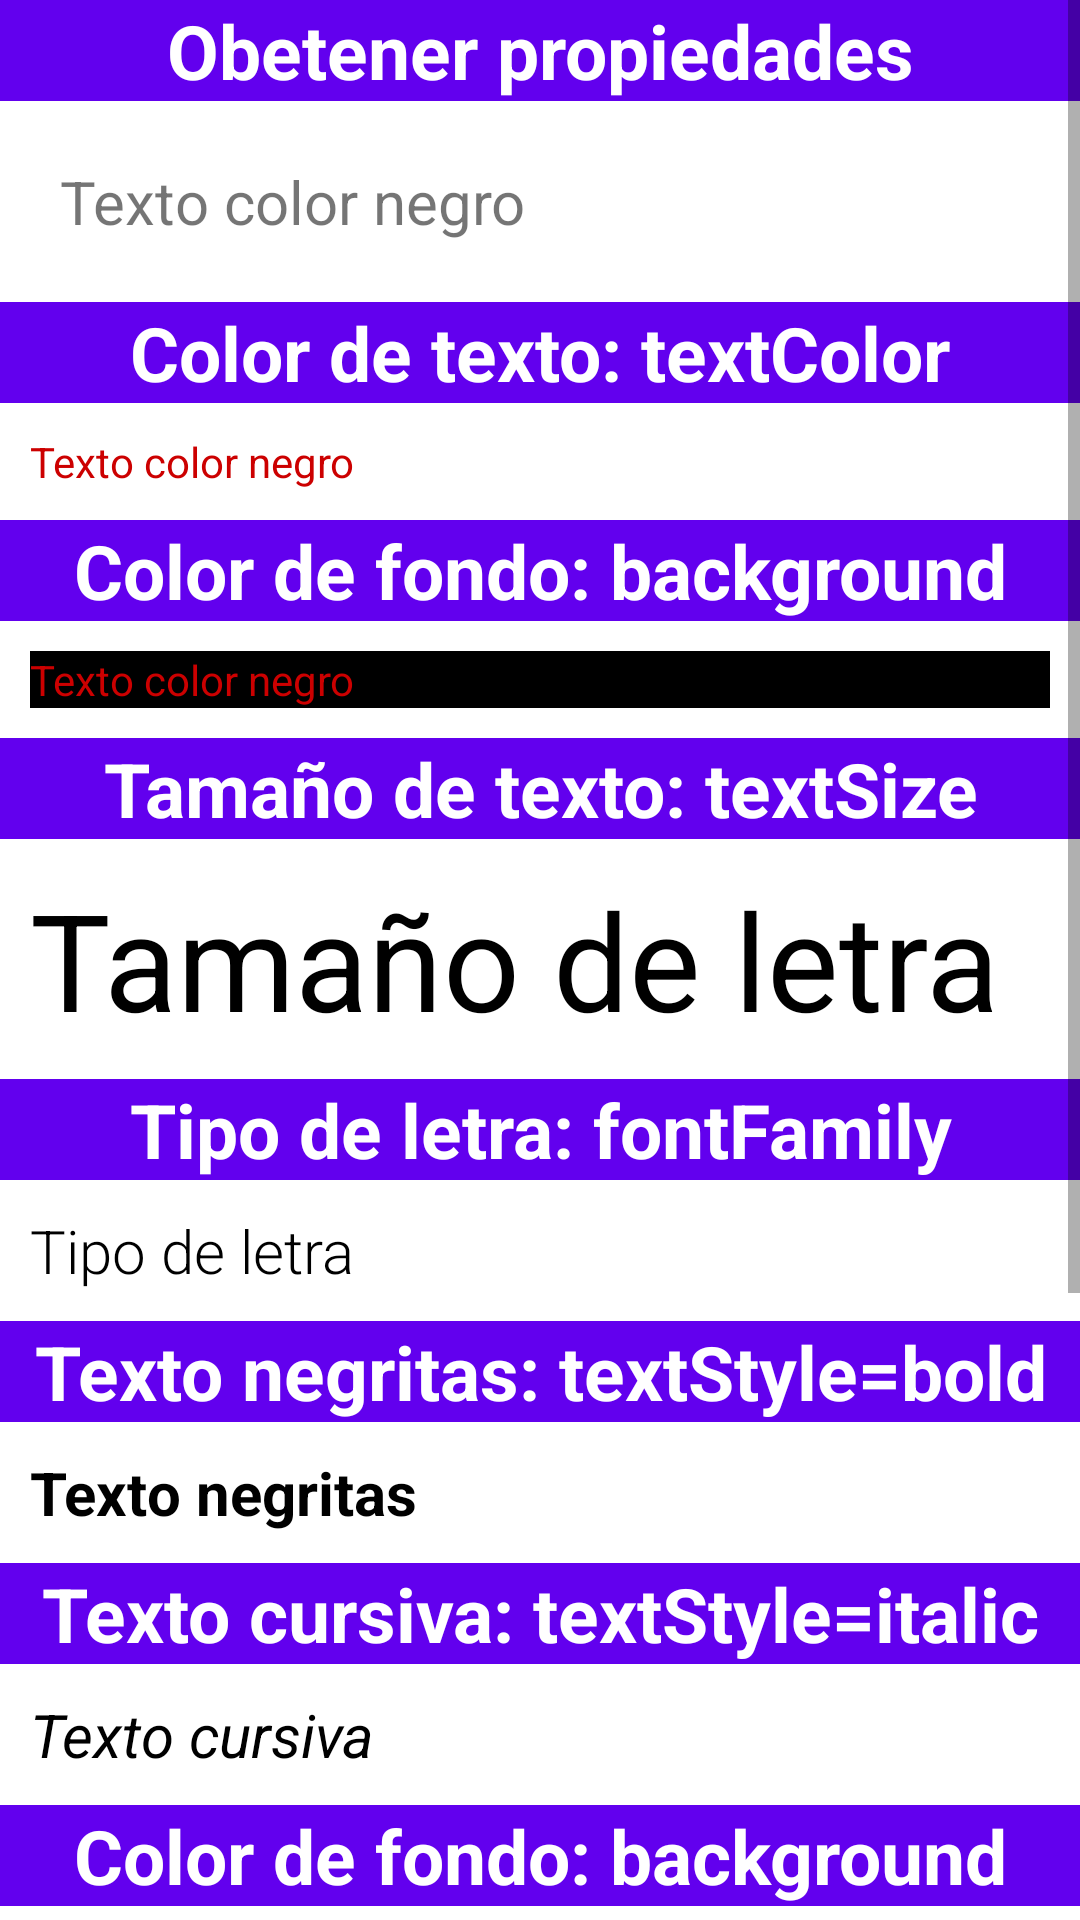

Here is an Android app screen rendered from its layout file. Give the layout XML and the strings, colors and styles it references.
<!-- AndroidManifest.xml: application theme Theme.ElementosUI -->
<!-- res/layout/activity_textview.xml -->
<?xml version="1.0" encoding="utf-8"?>
<layout xmlns:android="http://schemas.android.com/apk/res/android"
    xmlns:app="http://schemas.android.com/apk/res-auto"
    xmlns:tools="http://schemas.android.com/tools">

    <ScrollView
        android:layout_width="match_parent"
        android:layout_height="match_parent"
        tools:context=".Textview">

        <LinearLayout
            android:layout_width="match_parent"
            android:layout_height="wrap_content"
            android:orientation="vertical">


            <TextView
                android:layout_width="match_parent"
                android:layout_height="wrap_content"
                android:text="Obetener propiedades"
                app:layout_constraintEnd_toEndOf="parent"
                app:layout_constraintStart_toStartOf="parent"
                app:layout_constraintTop_toTopOf="parent"
                android:textColor="@color/white"
                android:textSize="25sp"
                android:textStyle="bold"
                android:gravity="center"
                android:background="@color/purple_500" />

            <TextView
                android:id="@+id/text_name"
                android:layout_width="match_parent"
                android:layout_height="wrap_content"
                android:text="Texto color negro"
                android:layout_margin="20dp"
                android:textSize="20sp" />


            <TextView
                android:layout_width="match_parent"
                android:layout_height="wrap_content"
                android:text="Color de texto: textColor"
                app:layout_constraintEnd_toEndOf="parent"
                app:layout_constraintStart_toStartOf="parent"
                app:layout_constraintTop_toTopOf="parent"
                android:textColor="@color/white"
                android:textSize="25sp"
                android:textStyle="bold"
                android:gravity="center"
                android:background="@color/purple_500" />

            <TextView
                android:id="@+id/text_color"
                android:layout_width="match_parent"
                android:layout_height="wrap_content"
                android:text="Texto color negro"
                android:layout_margin="10dp"
                android:textColor="@android:color/holo_red_dark" />

            <TextView
                android:layout_width="match_parent"
                android:layout_height="wrap_content"
                android:text="Color de fondo: background"
                app:layout_constraintEnd_toEndOf="parent"
                app:layout_constraintStart_toStartOf="parent"
                app:layout_constraintTop_toTopOf="parent"
                android:textColor="@color/white"
                android:textSize="25sp"
                android:textStyle="bold"
                android:gravity="center"
                android:background="@color/purple_500" />

            <TextView
                android:layout_width="match_parent"
                android:layout_height="wrap_content"
                android:text="Texto color negro"
                android:layout_margin="10dp"
                android:textColor="@android:color/holo_red_dark"
                android:background="@color/black" />

            <TextView
                android:layout_width="match_parent"
                android:layout_height="wrap_content"
                android:text="Tamaño de texto: textSize"
                app:layout_constraintEnd_toEndOf="parent"
                app:layout_constraintStart_toStartOf="parent"
                app:layout_constraintTop_toTopOf="parent"
                android:textColor="@color/white"
                android:textSize="25sp"
                android:textStyle="bold"
                android:gravity="center"
                android:background="@color/purple_500" />

            <TextView
                android:layout_width="match_parent"
                android:layout_height="wrap_content"
                android:text="Tamaño de letra"
                android:textColor="@color/black"
                android:layout_margin="10dp"
                android:textSize="45sp" />

            <TextView
                android:layout_width="match_parent"
                android:layout_height="wrap_content"
                android:text="Tipo de letra: fontFamily"
                app:layout_constraintEnd_toEndOf="parent"
                app:layout_constraintStart_toStartOf="parent"
                app:layout_constraintTop_toTopOf="parent"
                android:textColor="@color/white"
                android:textSize="25sp"
                android:textStyle="bold"
                android:gravity="center"
                android:background="@color/purple_500" />

            <TextView
                android:layout_width="match_parent"
                android:layout_height="wrap_content"
                android:text="Tipo de letra"
                android:textColor="@color/black"
                android:layout_margin="10dp"
                android:fontFamily="sans-serif-light"
                android:textSize="20dp" />

            <TextView
                android:layout_width="match_parent"
                android:layout_height="wrap_content"
                android:text="Texto negritas: textStyle=bold"
                app:layout_constraintEnd_toEndOf="parent"
                app:layout_constraintStart_toStartOf="parent"
                app:layout_constraintTop_toTopOf="parent"
                android:textColor="@color/white"
                android:textSize="25sp"
                android:textStyle="bold"
                android:gravity="center"
                android:background="@color/purple_500" />

            <TextView
                android:layout_width="match_parent"
                android:layout_height="wrap_content"
                android:text="Texto negritas"
                android:textColor="@color/black"
                android:textSize="20dp"
                android:layout_margin="10dp"
                android:textStyle="bold" />

            <TextView
                android:layout_width="match_parent"
                android:layout_height="wrap_content"
                android:text="Texto cursiva: textStyle=italic"
                app:layout_constraintEnd_toEndOf="parent"
                app:layout_constraintStart_toStartOf="parent"
                app:layout_constraintTop_toTopOf="parent"
                android:textColor="@color/white"
                android:textSize="25sp"
                android:textStyle="bold"
                android:gravity="center"

                android:background="@color/purple_500" />

            <TextView
                android:layout_width="match_parent"
                android:layout_height="wrap_content"
                android:text="Texto cursiva"
                android:textColor="@color/black"
                android:textSize="20dp"
                android:textStyle="italic"
                android:layout_margin="10dp" />

            <TextView
                android:layout_width="match_parent"
                android:layout_height="wrap_content"
                android:text="Color de fondo: background"
                app:layout_constraintEnd_toEndOf="parent"
                app:layout_constraintStart_toStartOf="parent"
                app:layout_constraintTop_toTopOf="parent"
                android:textColor="@color/white"
                android:textSize="25sp"
                android:textStyle="bold"
                android:gravity="center"
                android:background="@color/purple_500" />

            <TextView
                android:layout_width="match_parent"
                android:layout_height="wrap_content"
                android:text="Color de fondo"
                android:textColor="@color/white"
                android:textSize="20dp"
                android:background="@color/black"
                android:layout_margin="10dp" />

            <TextView
                android:layout_width="match_parent"
                android:layout_height="wrap_content"
                android:text="Espacio dentro: padding"
                app:layout_constraintEnd_toEndOf="parent"
                app:layout_constraintStart_toStartOf="parent"
                app:layout_constraintTop_toTopOf="parent"
                android:textColor="@color/white"
                android:textSize="25sp"
                android:textStyle="bold"
                android:gravity="center"
                android:background="@color/purple_500" />

            <TextView
                android:layout_width="match_parent"
                android:layout_height="wrap_content"
                android:text="Margen dentro del texto"
                android:textColor="@color/white"
                android:textSize="20dp"
                android:padding="30dp"
                android:background="@android:color/holo_green_dark"
                android:layout_margin="10dp" />


            <TextView
                android:layout_width="match_parent"
                android:layout_height="wrap_content"
                android:text="Texto multilinea: textMultiLine"
                app:layout_constraintEnd_toEndOf="parent"
                app:layout_constraintStart_toStartOf="parent"
                app:layout_constraintTop_toTopOf="parent"
                android:textColor="@color/white"
                android:textSize="25sp"
                android:textStyle="bold"
                android:gravity="center"
                android:background="@color/purple_500" />

            <TextView
                android:layout_width="match_parent"
                android:layout_height="wrap_content"
                android:text="mucho texto mucho texto mucho texto mucho texto mucho texto mucho texto mucho texto mucho texto mucho texto mucho texto mucho texto mucho texto mucho texto mucho texto mucho texto mucho texto mucho texto mucho texto mucho texto mucho texto "
                android:textColor="@color/white"
                android:textSize="20dp"
                android:background="@color/black"
                android:layout_margin="10dp"
                android:inputType="textMultiLine"
                android:lines="3" />

        </LinearLayout>
    </ScrollView>
</layout>
<!-- resources referenced by this layout -->
<resources>
  <style name="Theme.ElementosUI" parent="Theme.MaterialComponents.DayNight.DarkActionBar">
          
          <item name="colorPrimary">@color/purple_500</item>
          <item name="colorPrimaryVariant">@color/purple_700</item>
          <item name="colorOnPrimary">@color/white</item>
          
          <item name="colorSecondary">@color/teal_200</item>
          <item name="colorSecondaryVariant">@color/teal_700</item>
          <item name="colorOnSecondary">@color/black</item>
          
          <item name="android:statusBarColor" tools:targetApi="l">?attr/colorPrimaryVariant</item>
          
      </style>
  <!-- not gathered from this repository: default colours our renderer supplied (Android Studio template values) -->
  <color name="purple_500">#FF6200EE</color>
  <color name="purple_700">#FF3700B3</color>
  <color name="teal_200">#FF03DAC5</color>
  <color name="teal_700">#FF018786</color>
  <color name="black">#FF000000</color>
  <color name="white">#FFFFFFFF</color>
</resources>
